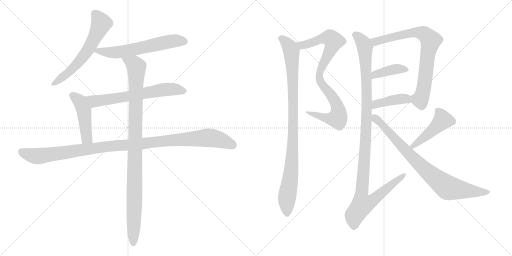
t = 0.00 s
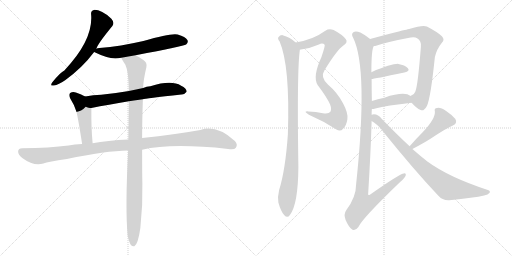
t = 2.39 s
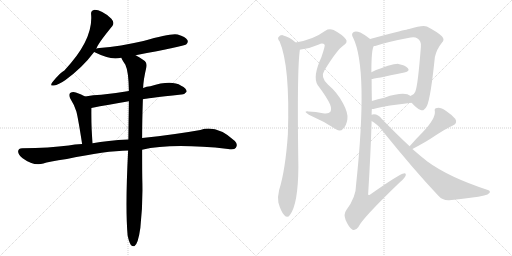
t = 4.77 s
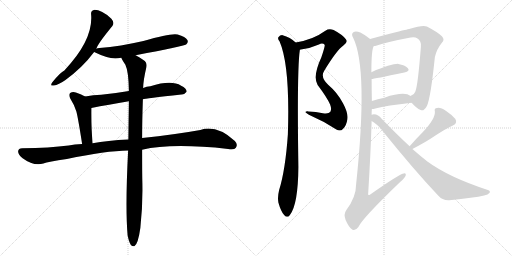
t = 7.16 s
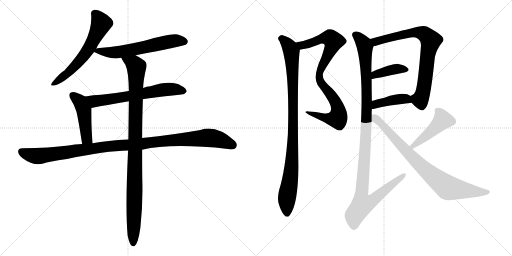
t = 9.54 s
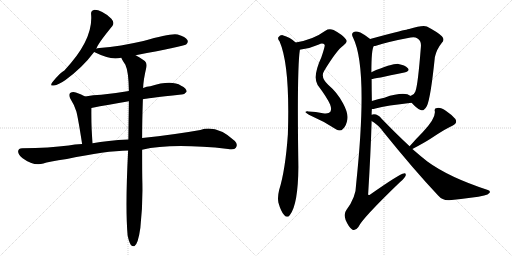
t = 11.93 s

The animated SVG that drew these frames (rendered in a browser with its animation timeline set to each time). Animation: 14 CSS @keyframes rules; one cycle of 11.93 s.

<svg version="1.1" viewBox="0 0 2048 1024" xmlns="http://www.w3.org/2000/svg">
  <g stroke="lightgray" stroke-dasharray="1,1" stroke-width="1" transform="scale(4, 4)">
    <line x1="0" y1="0" x2="256" y2="256"></line>
    <line x1="256" y1="0" x2="0" y2="256"></line>
    <line x1="128" y1="0" x2="128" y2="256"></line>
    <line x1="0" y1="128" x2="256" y2="128"></line>
    <line x1="256" y1="0" x2="512" y2="256"></line>
    <line x1="512" y1="0" x2="256" y2="256"></line>
    <line x1="384" y1="0" x2="384" y2="256"></line>
    <line x1="256" y1="128" x2="512" y2="128"></line>
  </g>
<g transform="scale(1, -1) translate(0, -850)">
   <style type="text/css">
    @keyframes keyframes0 {
      from {
       stroke: black;
       stroke-dashoffset: 612;
       stroke-width: 128;
       }
       67% {
       animation-timing-function: step-end;
       stroke: black;
       stroke-dashoffset: 0;
       stroke-width: 128;
       }
       to {
       stroke: black;
       stroke-width: 1024;
       }
       }
       #make-me-a-hanzi-animation-0 {
         animation: keyframes0 0.748047s both;
         animation-delay: 0.000000s;
         animation-timing-function: linear;
       }
    @keyframes keyframes1 {
      from {
       stroke: black;
       stroke-dashoffset: 611;
       stroke-width: 128;
       }
       67% {
       animation-timing-function: step-end;
       stroke: black;
       stroke-dashoffset: 0;
       stroke-width: 128;
       }
       to {
       stroke: black;
       stroke-width: 1024;
       }
       }
       #make-me-a-hanzi-animation-1 {
         animation: keyframes1 0.747233s both;
         animation-delay: 0.748047s;
         animation-timing-function: linear;
       }
    @keyframes keyframes2 {
      from {
       stroke: black;
       stroke-dashoffset: 652;
       stroke-width: 128;
       }
       68% {
       animation-timing-function: step-end;
       stroke: black;
       stroke-dashoffset: 0;
       stroke-width: 128;
       }
       to {
       stroke: black;
       stroke-width: 1024;
       }
       }
       #make-me-a-hanzi-animation-2 {
         animation: keyframes2 0.780599s both;
         animation-delay: 1.495280s;
         animation-timing-function: linear;
       }
    @keyframes keyframes3 {
      from {
       stroke: black;
       stroke-dashoffset: 467;
       stroke-width: 128;
       }
       60% {
       animation-timing-function: step-end;
       stroke: black;
       stroke-dashoffset: 0;
       stroke-width: 128;
       }
       to {
       stroke: black;
       stroke-width: 1024;
       }
       }
       #make-me-a-hanzi-animation-3 {
         animation: keyframes3 0.630046s both;
         animation-delay: 2.275879s;
         animation-timing-function: linear;
       }
    @keyframes keyframes4 {
      from {
       stroke: black;
       stroke-dashoffset: 1114;
       stroke-width: 128;
       }
       78% {
       animation-timing-function: step-end;
       stroke: black;
       stroke-dashoffset: 0;
       stroke-width: 128;
       }
       to {
       stroke: black;
       stroke-width: 1024;
       }
       }
       #make-me-a-hanzi-animation-4 {
         animation: keyframes4 1.156576s both;
         animation-delay: 2.905925s;
         animation-timing-function: linear;
       }
    @keyframes keyframes5 {
      from {
       stroke: black;
       stroke-dashoffset: 1029;
       stroke-width: 128;
       }
       77% {
       animation-timing-function: step-end;
       stroke: black;
       stroke-dashoffset: 0;
       stroke-width: 128;
       }
       to {
       stroke: black;
       stroke-width: 1024;
       }
       }
       #make-me-a-hanzi-animation-5 {
         animation: keyframes5 1.087402s both;
         animation-delay: 4.062501s;
         animation-timing-function: linear;
       }
    @keyframes keyframes6 {
      from {
       stroke: black;
       stroke-dashoffset: 868;
       stroke-width: 128;
       }
       74% {
       animation-timing-function: step-end;
       stroke: black;
       stroke-dashoffset: 0;
       stroke-width: 128;
       }
       to {
       stroke: black;
       stroke-width: 1024;
       }
       }
       #make-me-a-hanzi-animation-6 {
         animation: keyframes6 0.956380s both;
         animation-delay: 5.149903s;
         animation-timing-function: linear;
       }
    @keyframes keyframes7 {
      from {
       stroke: black;
       stroke-dashoffset: 974;
       stroke-width: 128;
       }
       76% {
       animation-timing-function: step-end;
       stroke: black;
       stroke-dashoffset: 0;
       stroke-width: 128;
       }
       to {
       stroke: black;
       stroke-width: 1024;
       }
       }
       #make-me-a-hanzi-animation-7 {
         animation: keyframes7 1.042643s both;
         animation-delay: 6.106283s;
         animation-timing-function: linear;
       }
    @keyframes keyframes8 {
      from {
       stroke: black;
       stroke-dashoffset: 777;
       stroke-width: 128;
       }
       72% {
       animation-timing-function: step-end;
       stroke: black;
       stroke-dashoffset: 0;
       stroke-width: 128;
       }
       to {
       stroke: black;
       stroke-width: 1024;
       }
       }
       #make-me-a-hanzi-animation-8 {
         animation: keyframes8 0.882324s both;
         animation-delay: 7.148926s;
         animation-timing-function: linear;
       }
    @keyframes keyframes9 {
      from {
       stroke: black;
       stroke-dashoffset: 398;
       stroke-width: 128;
       }
       56% {
       animation-timing-function: step-end;
       stroke: black;
       stroke-dashoffset: 0;
       stroke-width: 128;
       }
       to {
       stroke: black;
       stroke-width: 1024;
       }
       }
       #make-me-a-hanzi-animation-9 {
         animation: keyframes9 0.573893s both;
         animation-delay: 8.031250s;
         animation-timing-function: linear;
       }
    @keyframes keyframes10 {
      from {
       stroke: black;
       stroke-dashoffset: 412;
       stroke-width: 128;
       }
       57% {
       animation-timing-function: step-end;
       stroke: black;
       stroke-dashoffset: 0;
       stroke-width: 128;
       }
       to {
       stroke: black;
       stroke-width: 1024;
       }
       }
       #make-me-a-hanzi-animation-10 {
         animation: keyframes10 0.585286s both;
         animation-delay: 8.605143s;
         animation-timing-function: linear;
       }
    @keyframes keyframes11 {
      from {
       stroke: black;
       stroke-dashoffset: 1149;
       stroke-width: 128;
       }
       79% {
       animation-timing-function: step-end;
       stroke: black;
       stroke-dashoffset: 0;
       stroke-width: 128;
       }
       to {
       stroke: black;
       stroke-width: 1024;
       }
       }
       #make-me-a-hanzi-animation-11 {
         animation: keyframes11 1.185059s both;
         animation-delay: 9.190429s;
         animation-timing-function: linear;
       }
    @keyframes keyframes12 {
      from {
       stroke: black;
       stroke-dashoffset: 461;
       stroke-width: 128;
       }
       60% {
       animation-timing-function: step-end;
       stroke: black;
       stroke-dashoffset: 0;
       stroke-width: 128;
       }
       to {
       stroke: black;
       stroke-width: 1024;
       }
       }
       #make-me-a-hanzi-animation-12 {
         animation: keyframes12 0.625163s both;
         animation-delay: 10.375488s;
         animation-timing-function: linear;
       }
    @keyframes keyframes13 {
      from {
       stroke: black;
       stroke-dashoffset: 829;
       stroke-width: 128;
       }
       73% {
       animation-timing-function: step-end;
       stroke: black;
       stroke-dashoffset: 0;
       stroke-width: 128;
       }
       to {
       stroke: black;
       stroke-width: 1024;
       }
       }
       #make-me-a-hanzi-animation-13 {
         animation: keyframes13 0.924642s both;
         animation-delay: 11.000651s;
         animation-timing-function: linear;
       }
</style>
<path d="M 385.5 655.5 Q 389.5 673.5 449.5 746.5 Q 459.5 759.5 445.5 775.5 Q 403.5 812.5 375.5 810.5 Q 362.5 807.5 364.5 792.5 Q 373.5 690.5 257.5 568.5 Q 241.5 561.5 208.5 520.5 Q 198.5 504.5 215.5 508.5 Q 234.5 511.5 260.5 529.5 Q 330.5 580.5 376.5 642.5 L 385.5 655.5 Z" fill="lightgray"></path> 
<path d="M 542.5 629.5 Q 734.5 665.5 744.5 672.5 Q 754.5 681.5 749.5 690.5 Q 742.5 703.5 710.5 712.5 Q 683.5 718.5 573.5 686.5 Q 482.5 665.5 397.5 658.5 Q 388.5 657.5 385.5 655.5 C 361.5 649.5 361.5 649.5 376.5 642.5 Q 427.5 617.5 461.5 616.5 Q 471.5 617.5 485.5 619.5 L 542.5 629.5 Z" fill="lightgray"></path> 
<path d="M 571.5 453.5 Q 578.5 456.5 725.5 472.5 Q 737.5 471.5 746.5 483.5 Q 747.5 496.5 724.5 507.5 Q 685.5 531.5 601.5 505.5 Q 586.5 504.5 572.5 498.5 L 515.5 486.5 Q 457.5 476.5 404.5 471.5 Q 373.5 470.5 340.5 464.5 C 310.5 459.5 336.5 412.5 365.5 418.5 Q 432.5 431.5 515.5 445.5 L 571.5 453.5 Z" fill="lightgray"></path> 
<path d="M 340.5 464.5 Q 322.5 474.5 303.5 480.5 Q 290.5 484.5 280.5 478.5 Q 273.5 472.5 280.5 457.5 Q 296.5 432.5 305.5 404.5 Q 312.5 377.5 328.5 274.5 C 333.5 244.5 373.5 247.5 370.5 277.5 Q 364.5 337.5 365.5 418.5 C 365.5 448.5 365.5 451.5 340.5 464.5 Z" fill="lightgray"></path> 
<path d="M 568.5 251.5 Q 685.5 278.5 912.5 254.5 Q 937.5 250.5 943.5 259.5 Q 952.5 272.5 939.5 286.5 Q 866.5 352.5 801.5 330.5 Q 701.5 312.5 568.5 298.5 L 513.5 292.5 Q 428.5 288.5 370.5 277.5 L 328.5 274.5 Q 297.5 273.5 274.5 268.5 Q 199.5 258.5 88.5 257.5 Q 73.5 257.5 72.5 245.5 Q 71.5 232.5 90.5 217.5 Q 135.5 184.5 173.5 196.5 Q 192.5 203.5 267.5 214.5 Q 423.5 247.5 512.5 248.5 L 568.5 251.5 Z" fill="lightgray"></path> 
<path d="M 510.5 -91.5 Q 516.5 -119.5 523.5 -129.5 Q 529.5 -136.5 537.5 -134.5 Q 552.5 -125.5 561.5 -60.5 Q 571.5 29.5 569.5 117.5 Q 568.5 156.5 568.5 251.5 L 568.5 298.5 Q 568.5 365.5 571.5 453.5 L 572.5 498.5 Q 573.5 531.5 585.5 581.5 Q 589.5 600.5 573.5 610.5 Q 555.5 623.5 542.5 629.5 C 516.5 644.5 471.5 645.5 485.5 619.5 Q 485.5 615.5 501.5 591.5 Q 514.5 564.5 515.5 486.5 L 515.5 445.5 Q 514.5 376.5 513.5 292.5 L 512.5 248.5 Q 500.5 17.5 510.5 -91.5 Z" fill="lightgray"></path> 
<path d="M 1199.5 651.5 Q 1200.5 652.5 1203.5 652.5 Q 1239.5 656.5 1275.5 672.5 Q 1290.5 679.5 1298.5 671.5 Q 1301.5 668.5 1285.5 621.5 Q 1249.5 543.5 1270.5 510.5 Q 1307.5 461.5 1320.5 432.5 Q 1327.5 413.5 1321.5 403.5 Q 1314.5 393.5 1291.5 397.5 Q 1263.5 403.5 1233.5 404.5 Q 1209.5 405.5 1235.5 391.5 Q 1293.5 366.5 1345.5 332.5 Q 1361.5 322.5 1372.5 335.5 Q 1385.5 347.5 1389.5 373.5 Q 1393.5 397.5 1372.5 436.5 Q 1350.5 479.5 1312.5 511.5 Q 1279.5 541.5 1297.5 568.5 Q 1346.5 649.5 1373.5 668.5 Q 1392.5 680.5 1383.5 693.5 Q 1370.5 711.5 1334.5 730.5 Q 1315.5 737.5 1301.5 727.5 Q 1252.5 691.5 1182.5 680.5 C 1153.5 674.5 1169.5 646.5 1199.5 651.5 Z" fill="lightgray"></path> 
<path d="M 1182.5 680.5 Q 1160.5 701.5 1130.5 709.5 Q 1120.5 710.5 1113.5 701.5 Q 1109.5 695.5 1118.5 684.5 Q 1160.5 587.5 1151.5 313.5 Q 1141.5 169.5 1116.5 90.5 Q 1109.5 62.5 1113.5 40.5 Q 1123.5 4.5 1136.5 -9.5 Q 1149.5 -24.5 1159.5 -9.5 Q 1192.5 32.5 1193.5 183.5 Q 1187.5 573.5 1199.5 651.5 C 1201.5 665.5 1201.5 665.5 1182.5 680.5 Z" fill="lightgray"></path> 
<path d="M 1646.5 439.5 Q 1665.5 417.5 1682.5 410.5 Q 1694.5 403.5 1707.5 426.5 Q 1722.5 457.5 1739.5 622.5 Q 1746.5 653.5 1767.5 679.5 Q 1780.5 692.5 1767.5 705.5 Q 1751.5 721.5 1707.5 744.5 Q 1689.5 750.5 1636.5 734.5 Q 1630.5 733.5 1625.5 731.5 Q 1604.5 728.5 1480.5 694.5 C 1451.5 686.5 1466.5 660.5 1495.5 666.5 Q 1499.5 666.5 1507.5 668.5 Q 1556.5 684.5 1642.5 700.5 Q 1660.5 703.5 1668.5 697.5 Q 1686.5 687.5 1683.5 662.5 Q 1671.5 508.5 1661.5 484.5 Q 1657.5 471.5 1643.5 467.5 Q 1640.5 467.5 1642.5 466.5 C 1628.5 458.5 1628.5 458.5 1646.5 439.5 Z" fill="lightgray"></path> 
<path d="M 1486.5 534.5 Q 1493.5 534.5 1617.5 560.5 Q 1641.5 566.5 1631.5 577.5 Q 1619.5 590.5 1593.5 594.5 Q 1566.5 595.5 1485.5 561.5 C 1457.5 549.5 1456.5 530.5 1486.5 534.5 Z" fill="lightgray"></path> 
<path d="M 1487.5 414.5 Q 1494.5 414.5 1501.5 416.5 Q 1546.5 428.5 1646.5 439.5 C 1676.5 442.5 1667.5 450.5 1642.5 466.5 Q 1617.5 485.5 1537.5 459.5 Q 1510.5 453.5 1487.5 446.5 C 1458.5 437.5 1457.5 412.5 1487.5 414.5 Z" fill="lightgray"></path> 
<path d="M 1486.5 391.5 Q 1486.5 403.5 1487.5 414.5 L 1487.5 446.5 Q 1486.5 492.5 1486.5 534.5 L 1485.5 561.5 Q 1485.5 655.5 1495.5 666.5 C 1499.5 680.5 1499.5 680.5 1480.5 694.5 Q 1461.5 710.5 1441.5 720.5 Q 1422.5 727.5 1413.5 721.5 Q 1403.5 715.5 1412.5 699.5 Q 1473.5 576.5 1424.5 113.5 Q 1424.5 62.5 1385.5 10.5 Q 1373.5 -5.5 1382.5 -29.5 Q 1394.5 -57.5 1408.5 -67.5 Q 1421.5 -74.5 1433.5 -57.5 Q 1448.5 -23.5 1600.5 122.5 Q 1618.5 137.5 1622.5 147.5 Q 1625.5 157.5 1615.5 156.5 Q 1600.5 156.5 1479.5 71.5 Q 1475.5 67.5 1472.5 72.5 Q 1482.5 231.5 1486.5 366.5 L 1486.5 391.5 Z" fill="lightgray"></path> 
<path d="M 1649.5 254.5 Q 1695.5 278.5 1723.5 296.5 Q 1786.5 338.5 1809.5 347.5 Q 1831.5 356.5 1821.5 374.5 Q 1808.5 390.5 1784.5 406.5 Q 1762.5 421.5 1748.5 418.5 Q 1735.5 418.5 1739.5 404.5 Q 1742.5 376.5 1691.5 322.5 Q 1667.5 298.5 1638.5 265.5 C 1618.5 243.5 1622.5 240.5 1649.5 254.5 Z" fill="lightgray"></path> 
<path d="M 1638.5 265.5 Q 1586.5 313.5 1526.5 375.5 Q 1513.5 393.5 1495.5 393.5 Q 1491.5 393.5 1486.5 391.5 C 1456.5 390.5 1461.5 383.5 1486.5 366.5 Q 1514.5 350.5 1534.5 321.5 Q 1655.5 171.5 1752.5 68.5 Q 1770.5 47.5 1797.5 49.5 Q 1897.5 59.5 1936.5 68.5 Q 1952.5 71.5 1958.5 79.5 Q 1962.5 86.5 1951.5 90.5 Q 1795.5 141.5 1709.5 204.5 Q 1681.5 226.5 1649.5 254.5 L 1638.5 265.5 Z" fill="lightgray"></path> 
      <clipPath id="make-me-a-hanzi-clip-0">
      <path d="M 385.5 655.5 Q 389.5 673.5 449.5 746.5 Q 459.5 759.5 445.5 775.5 Q 403.5 812.5 375.5 810.5 Q 362.5 807.5 364.5 792.5 Q 373.5 690.5 257.5 568.5 Q 241.5 561.5 208.5 520.5 Q 198.5 504.5 215.5 508.5 Q 234.5 511.5 260.5 529.5 Q 330.5 580.5 376.5 642.5 L 385.5 655.5 Z" fill="lightgray"></path>
      </clipPath>
      <path clip-path="url(#make-me-a-hanzi-clip-0)" d="M 377.5 796.5 L 404.5 755.5 L 360.5 663.5 L 300.5 586.5 L 269.5 555.5 L 218.5 518.5 " fill="none" id="make-me-a-hanzi-animation-0" stroke-dasharray="484 968" stroke-linecap="round"></path>

      <clipPath id="make-me-a-hanzi-clip-1">
      <path d="M 542.5 629.5 Q 734.5 665.5 744.5 672.5 Q 754.5 681.5 749.5 690.5 Q 742.5 703.5 710.5 712.5 Q 683.5 718.5 573.5 686.5 Q 482.5 665.5 397.5 658.5 Q 388.5 657.5 385.5 655.5 C 361.5 649.5 361.5 649.5 376.5 642.5 Q 427.5 617.5 461.5 616.5 Q 471.5 617.5 485.5 619.5 L 542.5 629.5 Z" fill="lightgray"></path>
      </clipPath>
      <path clip-path="url(#make-me-a-hanzi-clip-1)" d="M 387.5 644.5 L 475.5 642.5 L 691.5 686.5 L 737.5 684.5 " fill="none" id="make-me-a-hanzi-animation-1" stroke-dasharray="483 966" stroke-linecap="round"></path>

      <clipPath id="make-me-a-hanzi-clip-2">
      <path d="M 571.5 453.5 Q 578.5 456.5 725.5 472.5 Q 737.5 471.5 746.5 483.5 Q 747.5 496.5 724.5 507.5 Q 685.5 531.5 601.5 505.5 Q 586.5 504.5 572.5 498.5 L 515.5 486.5 Q 457.5 476.5 404.5 471.5 Q 373.5 470.5 340.5 464.5 C 310.5 459.5 336.5 412.5 365.5 418.5 Q 432.5 431.5 515.5 445.5 L 571.5 453.5 Z" fill="lightgray"></path>
      </clipPath>
      <path clip-path="url(#make-me-a-hanzi-clip-2)" d="M 347.5 461.5 L 381.5 445.5 L 667.5 493.5 L 735.5 485.5 " fill="none" id="make-me-a-hanzi-animation-2" stroke-dasharray="524 1048" stroke-linecap="round"></path>

      <clipPath id="make-me-a-hanzi-clip-3">
      <path d="M 340.5 464.5 Q 322.5 474.5 303.5 480.5 Q 290.5 484.5 280.5 478.5 Q 273.5 472.5 280.5 457.5 Q 296.5 432.5 305.5 404.5 Q 312.5 377.5 328.5 274.5 C 333.5 244.5 373.5 247.5 370.5 277.5 Q 364.5 337.5 365.5 418.5 C 365.5 448.5 365.5 451.5 340.5 464.5 Z" fill="lightgray"></path>
      </clipPath>
      <path clip-path="url(#make-me-a-hanzi-clip-3)" d="M 289.5 469.5 L 320.5 443.5 L 330.5 421.5 L 344.5 309.5 L 348.5 296.5 L 363.5 283.5 " fill="none" id="make-me-a-hanzi-animation-3" stroke-dasharray="339 678" stroke-linecap="round"></path>

      <clipPath id="make-me-a-hanzi-clip-4">
      <path d="M 568.5 251.5 Q 685.5 278.5 912.5 254.5 Q 937.5 250.5 943.5 259.5 Q 952.5 272.5 939.5 286.5 Q 866.5 352.5 801.5 330.5 Q 701.5 312.5 568.5 298.5 L 513.5 292.5 Q 428.5 288.5 370.5 277.5 L 328.5 274.5 Q 297.5 273.5 274.5 268.5 Q 199.5 258.5 88.5 257.5 Q 73.5 257.5 72.5 245.5 Q 71.5 232.5 90.5 217.5 Q 135.5 184.5 173.5 196.5 Q 192.5 203.5 267.5 214.5 Q 423.5 247.5 512.5 248.5 L 568.5 251.5 Z" fill="lightgray"></path>
      </clipPath>
      <path clip-path="url(#make-me-a-hanzi-clip-4)" d="M 85.5 244.5 L 111.5 232.5 L 160.5 226.5 L 453.5 267.5 L 817.5 298.5 L 874.5 292.5 L 931.5 269.5 " fill="none" id="make-me-a-hanzi-animation-4" stroke-dasharray="986 1972" stroke-linecap="round"></path>

      <clipPath id="make-me-a-hanzi-clip-5">
      <path d="M 510.5 -91.5 Q 516.5 -119.5 523.5 -129.5 Q 529.5 -136.5 537.5 -134.5 Q 552.5 -125.5 561.5 -60.5 Q 571.5 29.5 569.5 117.5 Q 568.5 156.5 568.5 251.5 L 568.5 298.5 Q 568.5 365.5 571.5 453.5 L 572.5 498.5 Q 573.5 531.5 585.5 581.5 Q 589.5 600.5 573.5 610.5 Q 555.5 623.5 542.5 629.5 C 516.5 644.5 471.5 645.5 485.5 619.5 Q 485.5 615.5 501.5 591.5 Q 514.5 564.5 515.5 486.5 L 515.5 445.5 Q 514.5 376.5 513.5 292.5 L 512.5 248.5 Q 500.5 17.5 510.5 -91.5 Z" fill="lightgray"></path>
      </clipPath>
      <path clip-path="url(#make-me-a-hanzi-clip-5)" d="M 492.5 619.5 L 538.5 592.5 L 546.5 581.5 L 533.5 -124.5 " fill="none" id="make-me-a-hanzi-animation-5" stroke-dasharray="901 1802" stroke-linecap="round"></path>

      <clipPath id="make-me-a-hanzi-clip-6">
      <path d="M 1199.5 651.5 Q 1200.5 652.5 1203.5 652.5 Q 1239.5 656.5 1275.5 672.5 Q 1290.5 679.5 1298.5 671.5 Q 1301.5 668.5 1285.5 621.5 Q 1249.5 543.5 1270.5 510.5 Q 1307.5 461.5 1320.5 432.5 Q 1327.5 413.5 1321.5 403.5 Q 1314.5 393.5 1291.5 397.5 Q 1263.5 403.5 1233.5 404.5 Q 1209.5 405.5 1235.5 391.5 Q 1293.5 366.5 1345.5 332.5 Q 1361.5 322.5 1372.5 335.5 Q 1385.5 347.5 1389.5 373.5 Q 1393.5 397.5 1372.5 436.5 Q 1350.5 479.5 1312.5 511.5 Q 1279.5 541.5 1297.5 568.5 Q 1346.5 649.5 1373.5 668.5 Q 1392.5 680.5 1383.5 693.5 Q 1370.5 711.5 1334.5 730.5 Q 1315.5 737.5 1301.5 727.5 Q 1252.5 691.5 1182.5 680.5 C 1153.5 674.5 1169.5 646.5 1199.5 651.5 Z" fill="lightgray"></path>
      </clipPath>
      <path clip-path="url(#make-me-a-hanzi-clip-6)" d="M 1191.5 679.5 L 1200.5 671.5 L 1221.5 671.5 L 1292.5 697.5 L 1311.5 698.5 L 1320.5 698.5 L 1334.5 685.5 L 1282.5 573.5 L 1277.5 536.5 L 1288.5 511.5 L 1342.5 442.5 L 1352.5 417.5 L 1352.5 380.5 L 1344.5 375.5 L 1307.5 376.5 L 1240.5 398.5 " fill="none" id="make-me-a-hanzi-animation-6" stroke-dasharray="740 1480" stroke-linecap="round"></path>

      <clipPath id="make-me-a-hanzi-clip-7">
      <path d="M 1182.5 680.5 Q 1160.5 701.5 1130.5 709.5 Q 1120.5 710.5 1113.5 701.5 Q 1109.5 695.5 1118.5 684.5 Q 1160.5 587.5 1151.5 313.5 Q 1141.5 169.5 1116.5 90.5 Q 1109.5 62.5 1113.5 40.5 Q 1123.5 4.5 1136.5 -9.5 Q 1149.5 -24.5 1159.5 -9.5 Q 1192.5 32.5 1193.5 183.5 Q 1187.5 573.5 1199.5 651.5 C 1201.5 665.5 1201.5 665.5 1182.5 680.5 Z" fill="lightgray"></path>
      </clipPath>
      <path clip-path="url(#make-me-a-hanzi-clip-7)" d="M 1124.5 696.5 L 1152.5 670.5 L 1165.5 644.5 L 1171.5 532.5 L 1169.5 221.5 L 1147.5 57.5 L 1148.5 -4.5 " fill="none" id="make-me-a-hanzi-animation-7" stroke-dasharray="846 1692" stroke-linecap="round"></path>

      <clipPath id="make-me-a-hanzi-clip-8">
      <path d="M 1646.5 439.5 Q 1665.5 417.5 1682.5 410.5 Q 1694.5 403.5 1707.5 426.5 Q 1722.5 457.5 1739.5 622.5 Q 1746.5 653.5 1767.5 679.5 Q 1780.5 692.5 1767.5 705.5 Q 1751.5 721.5 1707.5 744.5 Q 1689.5 750.5 1636.5 734.5 Q 1630.5 733.5 1625.5 731.5 Q 1604.5 728.5 1480.5 694.5 C 1451.5 686.5 1466.5 660.5 1495.5 666.5 Q 1499.5 666.5 1507.5 668.5 Q 1556.5 684.5 1642.5 700.5 Q 1660.5 703.5 1668.5 697.5 Q 1686.5 687.5 1683.5 662.5 Q 1671.5 508.5 1661.5 484.5 Q 1657.5 471.5 1643.5 467.5 Q 1640.5 467.5 1642.5 466.5 C 1628.5 458.5 1628.5 458.5 1646.5 439.5 Z" fill="lightgray"></path>
      </clipPath>
      <path clip-path="url(#make-me-a-hanzi-clip-8)" d="M 1493.5 692.5 L 1503.5 684.5 L 1589.5 707.5 L 1670.5 720.5 L 1700.5 712.5 L 1723.5 688.5 L 1708.5 623.5 L 1692.5 482.5 L 1680.5 452.5 L 1649.5 460.5 " fill="none" id="make-me-a-hanzi-animation-8" stroke-dasharray="649 1298" stroke-linecap="round"></path>

      <clipPath id="make-me-a-hanzi-clip-9">
      <path d="M 1486.5 534.5 Q 1493.5 534.5 1617.5 560.5 Q 1641.5 566.5 1631.5 577.5 Q 1619.5 590.5 1593.5 594.5 Q 1566.5 595.5 1485.5 561.5 C 1457.5 549.5 1456.5 530.5 1486.5 534.5 Z" fill="lightgray"></path>
      </clipPath>
      <path clip-path="url(#make-me-a-hanzi-clip-9)" d="M 1487.5 541.5 L 1501.5 553.5 L 1564.5 570.5 L 1622.5 571.5 " fill="none" id="make-me-a-hanzi-animation-9" stroke-dasharray="270 540" stroke-linecap="round"></path>

      <clipPath id="make-me-a-hanzi-clip-10">
      <path d="M 1487.5 414.5 Q 1494.5 414.5 1501.5 416.5 Q 1546.5 428.5 1646.5 439.5 C 1676.5 442.5 1667.5 450.5 1642.5 466.5 Q 1617.5 485.5 1537.5 459.5 Q 1510.5 453.5 1487.5 446.5 C 1458.5 437.5 1457.5 412.5 1487.5 414.5 Z" fill="lightgray"></path>
      </clipPath>
      <path clip-path="url(#make-me-a-hanzi-clip-10)" d="M 1493.5 419.5 L 1509.5 436.5 L 1590.5 453.5 L 1624.5 455.5 L 1636.5 444.5 " fill="none" id="make-me-a-hanzi-animation-10" stroke-dasharray="284 568" stroke-linecap="round"></path>

      <clipPath id="make-me-a-hanzi-clip-11">
      <path d="M 1486.5 391.5 Q 1486.5 403.5 1487.5 414.5 L 1487.5 446.5 Q 1486.5 492.5 1486.5 534.5 L 1485.5 561.5 Q 1485.5 655.5 1495.5 666.5 C 1499.5 680.5 1499.5 680.5 1480.5 694.5 Q 1461.5 710.5 1441.5 720.5 Q 1422.5 727.5 1413.5 721.5 Q 1403.5 715.5 1412.5 699.5 Q 1473.5 576.5 1424.5 113.5 Q 1424.5 62.5 1385.5 10.5 Q 1373.5 -5.5 1382.5 -29.5 Q 1394.5 -57.5 1408.5 -67.5 Q 1421.5 -74.5 1433.5 -57.5 Q 1448.5 -23.5 1600.5 122.5 Q 1618.5 137.5 1622.5 147.5 Q 1625.5 157.5 1615.5 156.5 Q 1600.5 156.5 1479.5 71.5 Q 1475.5 67.5 1472.5 72.5 Q 1482.5 231.5 1486.5 366.5 L 1486.5 391.5 Z" fill="lightgray"></path>
      </clipPath>
      <path clip-path="url(#make-me-a-hanzi-clip-11)" d="M 1422.5 710.5 L 1446.5 687.5 L 1459.5 663.5 L 1465.5 574.5 L 1464.5 331.5 L 1444.5 69.5 L 1450.5 34.5 L 1495.5 51.5 L 1615.5 148.5 " fill="none" id="make-me-a-hanzi-animation-11" stroke-dasharray="1021 2042" stroke-linecap="round"></path>

      <clipPath id="make-me-a-hanzi-clip-12">
      <path d="M 1649.5 254.5 Q 1695.5 278.5 1723.5 296.5 Q 1786.5 338.5 1809.5 347.5 Q 1831.5 356.5 1821.5 374.5 Q 1808.5 390.5 1784.5 406.5 Q 1762.5 421.5 1748.5 418.5 Q 1735.5 418.5 1739.5 404.5 Q 1742.5 376.5 1691.5 322.5 Q 1667.5 298.5 1638.5 265.5 C 1618.5 243.5 1622.5 240.5 1649.5 254.5 Z" fill="lightgray"></path>
      </clipPath>
      <path clip-path="url(#make-me-a-hanzi-clip-12)" d="M 1746.5 409.5 L 1764.5 388.5 L 1769.5 368.5 L 1720.5 320.5 L 1650.5 266.5 " fill="none" id="make-me-a-hanzi-animation-12" stroke-dasharray="333 666" stroke-linecap="round"></path>

      <clipPath id="make-me-a-hanzi-clip-13">
      <path d="M 1638.5 265.5 Q 1586.5 313.5 1526.5 375.5 Q 1513.5 393.5 1495.5 393.5 Q 1491.5 393.5 1486.5 391.5 C 1456.5 390.5 1461.5 383.5 1486.5 366.5 Q 1514.5 350.5 1534.5 321.5 Q 1655.5 171.5 1752.5 68.5 Q 1770.5 47.5 1797.5 49.5 Q 1897.5 59.5 1936.5 68.5 Q 1952.5 71.5 1958.5 79.5 Q 1962.5 86.5 1951.5 90.5 Q 1795.5 141.5 1709.5 204.5 Q 1681.5 226.5 1649.5 254.5 L 1638.5 265.5 Z" fill="lightgray"></path>
      </clipPath>
      <path clip-path="url(#make-me-a-hanzi-clip-13)" d="M 1492.5 385.5 L 1534.5 347.5 L 1669.5 200.5 L 1782.5 105.5 L 1803.5 96.5 L 1949.5 81.5 " fill="none" id="make-me-a-hanzi-animation-13" stroke-dasharray="701 1402" stroke-linecap="round"></path>

</g>
</svg>
